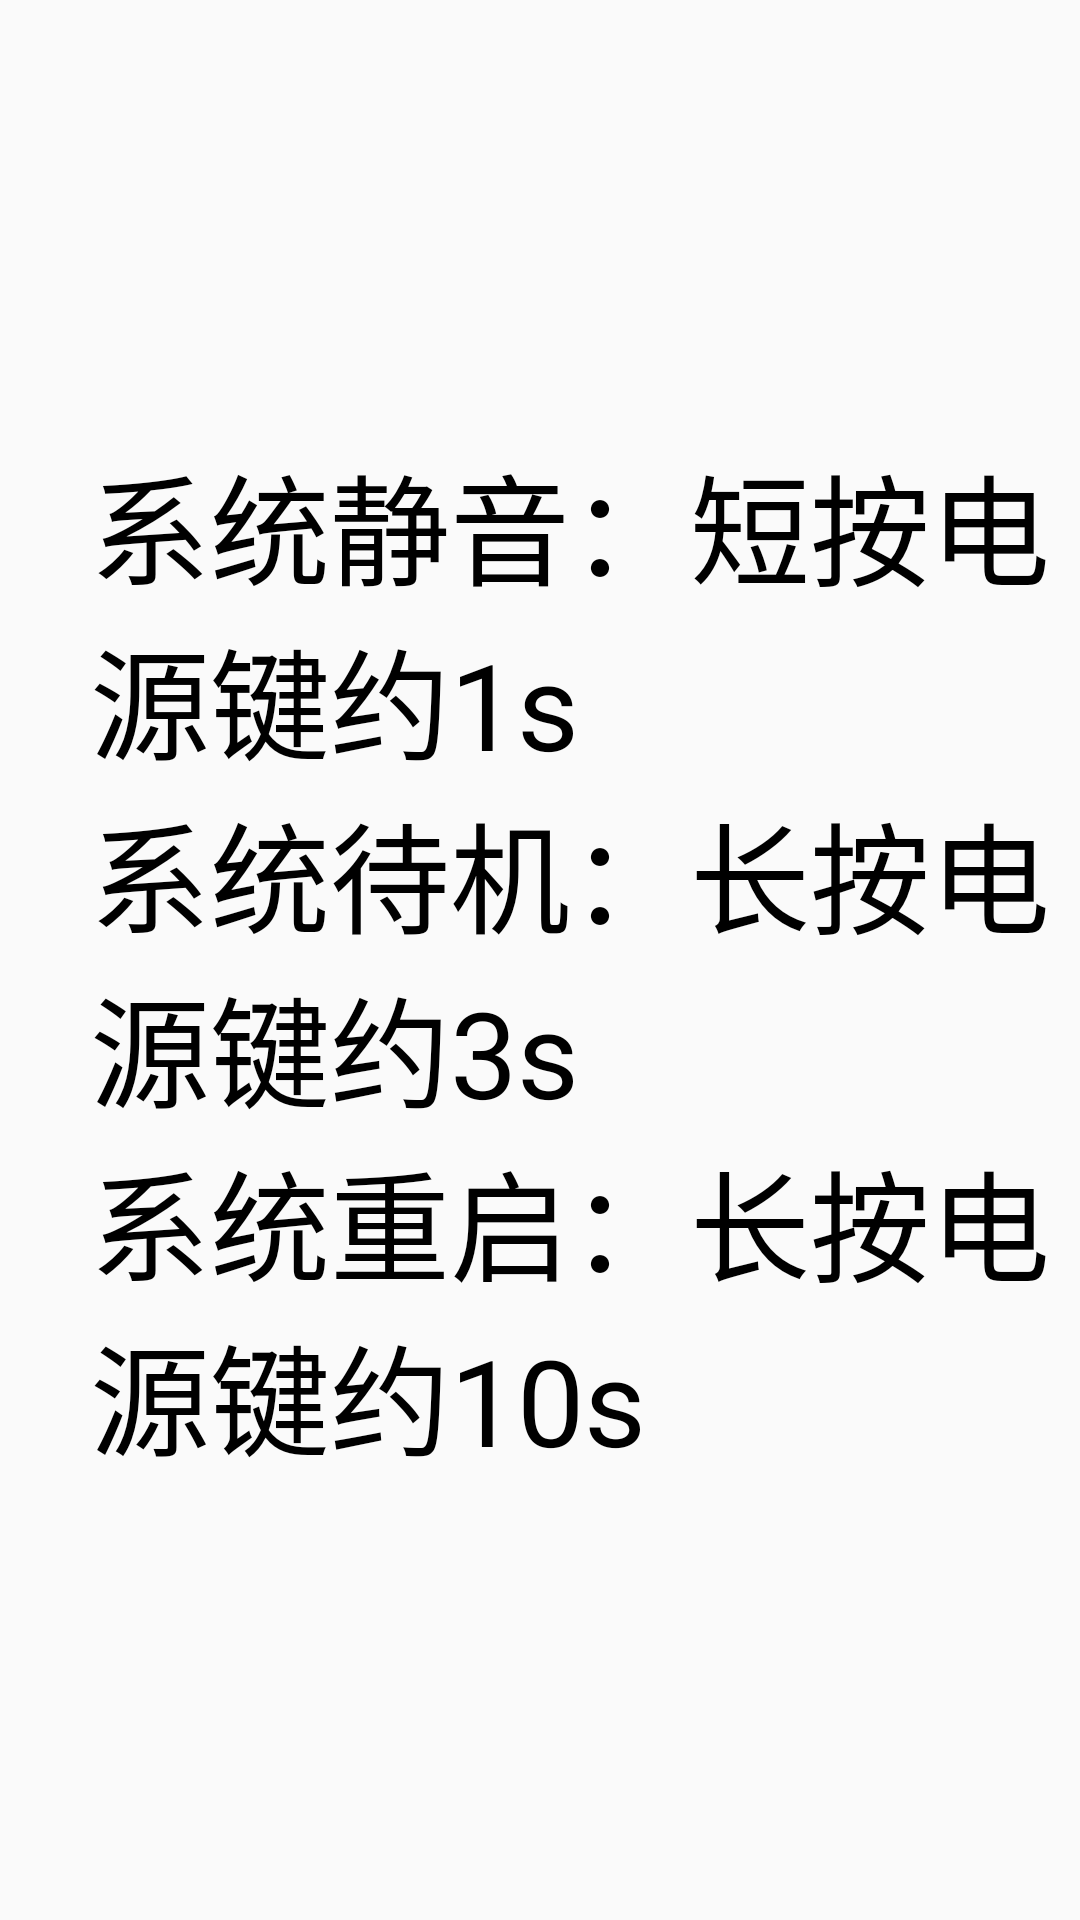

Write the Android layout XML for this screen, with the resource values it uses.
<!-- AndroidManifest.xml: application theme AppTheme -->
<!-- res/layout/activity_page2.xml -->
<?xml version="1.0" encoding="utf-8"?>
<RelativeLayout xmlns:android="http://schemas.android.com/apk/res/android"
    android:layout_width="match_parent"
    android:layout_height="match_parent"
    android:orientation="horizontal">

    <LinearLayout
        android:id="@+id/abc"
        android:layout_width="wrap_content"
        android:layout_height="wrap_content"
        android:layout_centerVertical="true"
        android:orientation="vertical">

        <TextView
            android:layout_width="wrap_content"
            android:layout_height="wrap_content"
            android:layout_marginLeft="30dp"
            android:text="系统静音：短按电源键约1s"
            android:textColor="#000000"
            android:textSize="40dp" />

        <TextView
            android:layout_width="wrap_content"
            android:layout_height="wrap_content"
            android:layout_marginLeft="30dp"
            android:text="系统待机：长按电源键约3s"
            android:textColor="#000000"
            android:textSize="40dp" />

        <TextView
            android:layout_width="wrap_content"
            android:layout_height="wrap_content"
            android:layout_marginLeft="30dp"
            android:text="系统重启：长按电源键约10s"
            android:textColor="#000000"
            android:textSize="40dp" />

    </LinearLayout>

    <ImageView
        android:id="@+id/imageview_back"
        android:layout_width="600dp"
        android:layout_height="600dp"
        android:layout_centerVertical="true"
        android:layout_marginLeft="10dp"
        android:layout_marginRight="30dp"
        android:layout_toRightOf="@+id/abc"
        android:src="@drawable/pic_page_1" />





</RelativeLayout>
<!-- resources referenced by this layout -->
<resources>
  <!-- drawable pic_page_1: png bitmap (drawable-night-v24, 16628 bytes) -->
  <style name="AppTheme" parent="Theme.AppCompat.DayNight.NoActionBar">
          
          <item name="colorPrimary">@color/colorPrimary</item>
          <item name="colorPrimaryDark">@color/colorPrimaryDark</item>
          <item name="colorAccent">@color/colorAccent</item>
          <item name="android:windowActivityTransitions">true</item>
      </style>
  <color name="colorPrimary">#FF000000</color>
  <color name="colorPrimaryDark">#FF000000</color>
  <color name="colorAccent">#666</color>
</resources>
